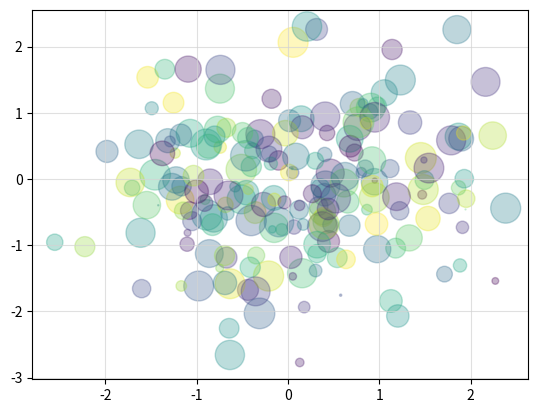

Reproduce this figure in Python. (Note: this script raises an exception after producing the figure.)
%pylab inline
import matplotlib.pyplot as plt
import numpy as np

# Scatter points
fig, ax = plt.subplots()
np.random.seed(0)
x, y = np.random.normal(size=(2, 200))
color, size = np.random.random((2, 200))

ax.scatter(x, y, c=color, s=500 * size, alpha=0.3)
ax.grid(color='lightgray', alpha=0.7)

import mpld3
mpld3.display(fig)

mpld3.enable_notebook()

# Histogram with modified axes/grid
fig = plt.figure()

ax = fig.add_subplot(111, axisbg='#EEEEEE')
ax.grid(color='white', linestyle='solid')

x = np.random.normal(size=1000)
ax.hist(x, 30, histtype='stepfilled', fc='lightblue', alpha=0.5);

# Draw lines
fig, ax = plt.subplots()
x = np.linspace(-5, 15, 1000)
for offset in np.linspace(0, 3, 4):
    ax.plot(x, 0.9 * np.sin(x - offset), lw=5, alpha=0.4,
            label="Offset: {0}".format(offset))
ax.set_xlim(0, 10)
ax.set_ylim(-1.2, 1.0)
ax.text(5, -1.1, "Here are some curves", size=18, ha='center')
ax.grid(color='lightgray', alpha=0.7)
ax.legend()

# multiple subplots, shared axes
fig, ax = plt.subplots(2, 2, figsize=(8, 6),sharex='col', sharey='row')
fig.subplots_adjust(hspace=0.3)

np.random.seed(0)

for axi in ax.flat:
    color = np.random.random(3)
    axi.plot(np.random.random(30), lw=2, c=color)
    axi.set_title("RGB = ({0:.2f}, {1:.2f}, {2:.2f})".format(*color),
                  size=14)
    axi.grid(color='lightgray', alpha=0.7)

from mpld3 import plugins

fig, ax = plt.subplots(3, 3, figsize=(10, 10))
fig.subplots_adjust(hspace=0.1, wspace=0.1)
ax = ax[::-1]

X = np.random.normal(size=(3, 100))
for i in range(3):
    for j in range(3):
        ax[i, j].xaxis.set_major_formatter(plt.NullFormatter())
        ax[i, j].yaxis.set_major_formatter(plt.NullFormatter())
        points = ax[i, j].scatter(X[j], X[i])
        
plugins.connect(fig, plugins.LinkedBrush(points))

